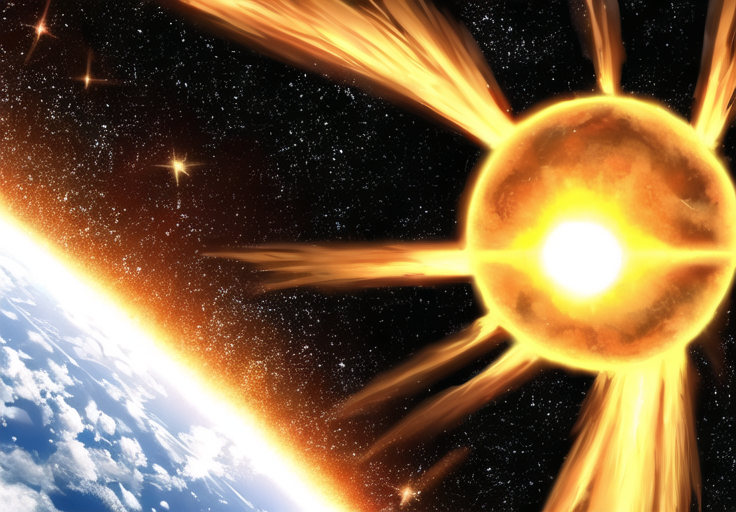
Generation parameters embedded in this image by AUTOMATIC1111 Stable Diffusion web UI or a fork of it (Forge, ...) (PNG 'parameters' text chunk):
space,exploding sun,planetes,
Steps: 50, Seed: 759906892, Sampler: DPM++ 2M SDE Karras, CFG scale: 6, Size: 736x512, Batch: 1x5, Index: 1x4, Parser: Full parser, Model: 0. Anime_AnythingV5V3_v5PrtRE, Model hash: 7f96a1a9ca, Clip skip: 2, Backend: Original, Version: c622660, Operations: txt2img